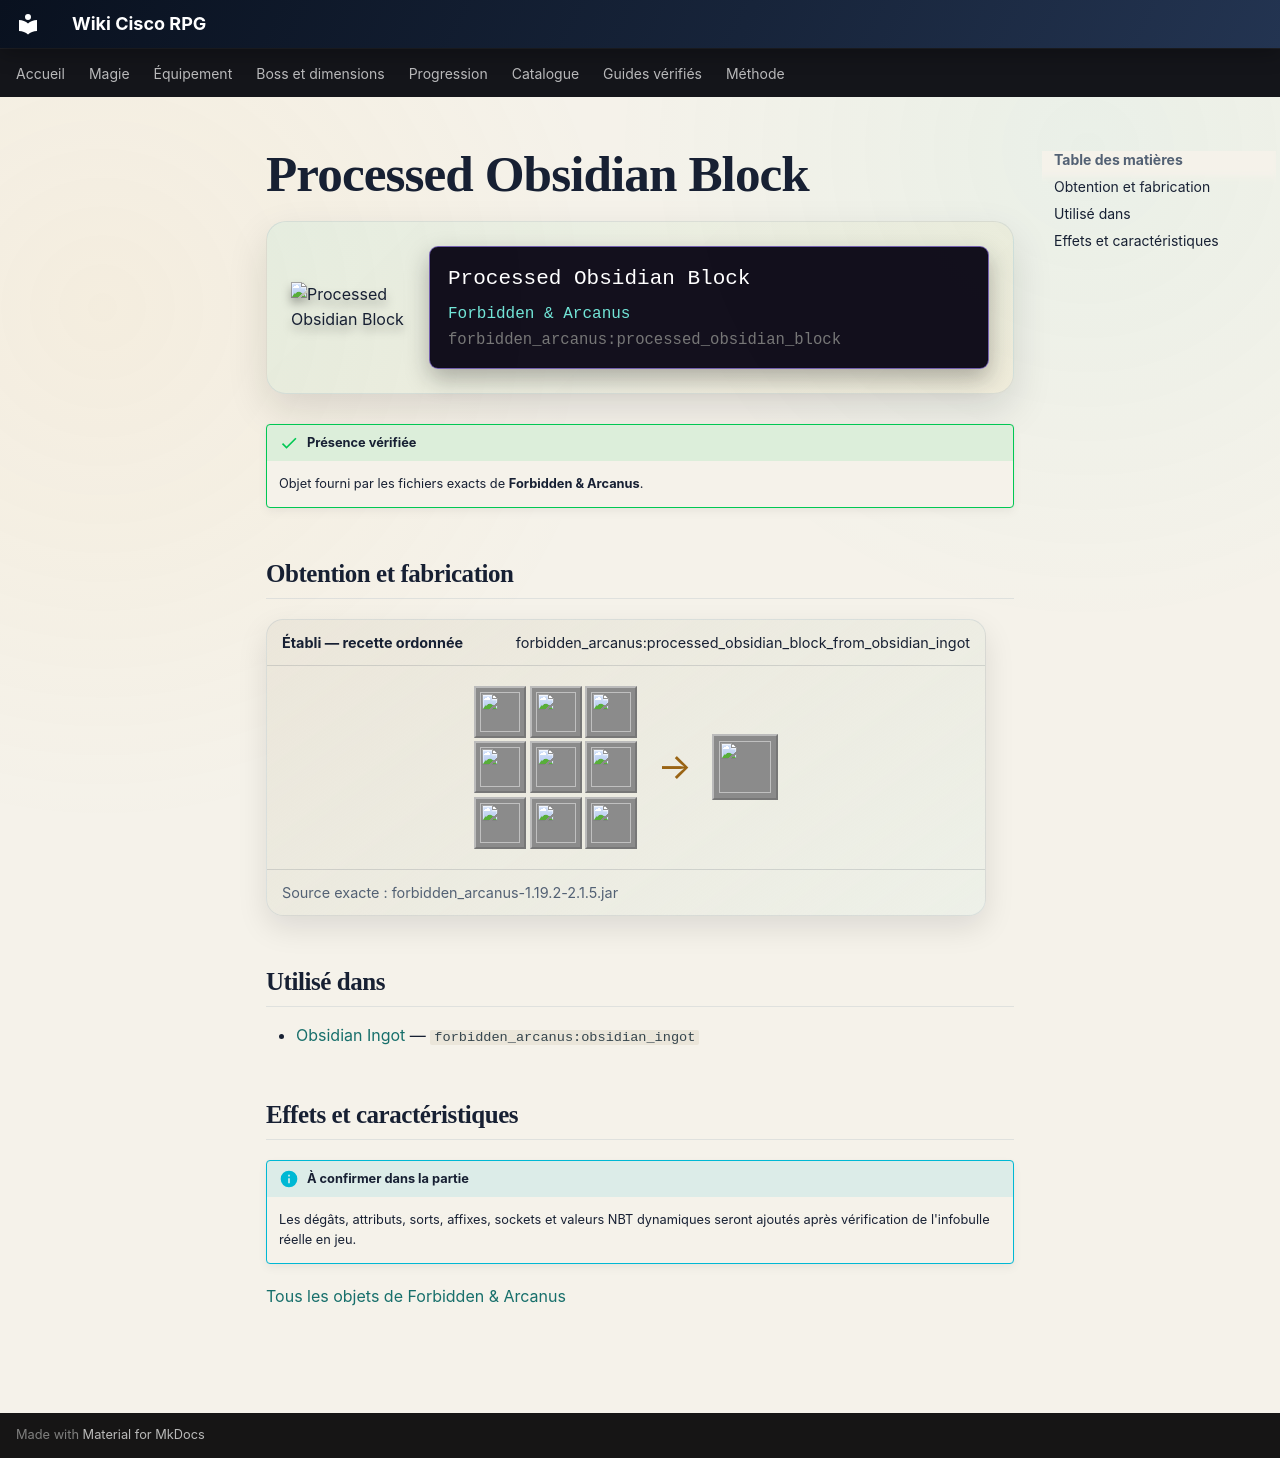

repository: Kloups-Dev/wiki-cisco-rpg · page: catalogue/objets/forbidden_arcanus/processed_obsidian_block/index.html · generator: mkdocs

# Processed Obsidian Block

<div class="mc-item-showcase">
<img class="mc-item-icon" src="../../../../assets/generated/items/forbidden_arcanus/processed_obsidian_block.png" alt="Processed Obsidian Block">
<div class="mc-tooltip-card">
<div class="mc-tooltip-card__name">Processed Obsidian Block</div>
<div class="mc-tooltip-card__mod">Forbidden &amp; Arcanus</div>
<div class="mc-tooltip-card__id">forbidden_arcanus:processed_obsidian_block</div>
</div>
</div>

!!! success "Présence vérifiée"
    Objet fourni par les fichiers exacts de **Forbidden & Arcanus**.

## Obtention et fabrication

<div class="jei-recipe"><div class="jei-recipe__head"><strong>Établi — recette ordonnée</strong><span>forbidden_arcanus:processed_obsidian_block_from_obsidian_ingot</span></div><div class="jei-recipe__body"><div class="jei-grid"><a class="jei-slot" href="../../../../catalogue/objets/forbidden_arcanus/obsidian_ingot/" title="Obsidian Ingot (forbidden_arcanus:obsidian_ingot)"><img src="../../../../assets/generated/items/forbidden_arcanus/obsidian_ingot.png" alt="" loading="lazy"></a><a class="jei-slot" href="../../../../catalogue/objets/forbidden_arcanus/obsidian_ingot/" title="Obsidian Ingot (forbidden_arcanus:obsidian_ingot)"><img src="../../../../assets/generated/items/forbidden_arcanus/obsidian_ingot.png" alt="" loading="lazy"></a><a class="jei-slot" href="../../../../catalogue/objets/forbidden_arcanus/obsidian_ingot/" title="Obsidian Ingot (forbidden_arcanus:obsidian_ingot)"><img src="../../../../assets/generated/items/forbidden_arcanus/obsidian_ingot.png" alt="" loading="lazy"></a><a class="jei-slot" href="../../../../catalogue/objets/forbidden_arcanus/obsidian_ingot/" title="Obsidian Ingot (forbidden_arcanus:obsidian_ingot)"><img src="../../../../assets/generated/items/forbidden_arcanus/obsidian_ingot.png" alt="" loading="lazy"></a><a class="jei-slot" href="../../../../catalogue/objets/forbidden_arcanus/obsidian_ingot/" title="Obsidian Ingot (forbidden_arcanus:obsidian_ingot)"><img src="../../../../assets/generated/items/forbidden_arcanus/obsidian_ingot.png" alt="" loading="lazy"></a><a class="jei-slot" href="../../../../catalogue/objets/forbidden_arcanus/obsidian_ingot/" title="Obsidian Ingot (forbidden_arcanus:obsidian_ingot)"><img src="../../../../assets/generated/items/forbidden_arcanus/obsidian_ingot.png" alt="" loading="lazy"></a><a class="jei-slot" href="../../../../catalogue/objets/forbidden_arcanus/obsidian_ingot/" title="Obsidian Ingot (forbidden_arcanus:obsidian_ingot)"><img src="../../../../assets/generated/items/forbidden_arcanus/obsidian_ingot.png" alt="" loading="lazy"></a><a class="jei-slot" href="../../../../catalogue/objets/forbidden_arcanus/obsidian_ingot/" title="Obsidian Ingot (forbidden_arcanus:obsidian_ingot)"><img src="../../../../assets/generated/items/forbidden_arcanus/obsidian_ingot.png" alt="" loading="lazy"></a><a class="jei-slot" href="../../../../catalogue/objets/forbidden_arcanus/obsidian_ingot/" title="Obsidian Ingot (forbidden_arcanus:obsidian_ingot)"><img src="../../../../assets/generated/items/forbidden_arcanus/obsidian_ingot.png" alt="" loading="lazy"></a></div><span class="jei-arrow">→</span><span class="jei-slot jei-slot--result"><img src="../../../../assets/generated/items/forbidden_arcanus/processed_obsidian_block.png" alt=""></span></div><div class="jei-recipe__source">Source exacte : forbidden_arcanus-1.19.2-2.1.5.jar</div></div>

## Utilisé dans

- [Obsidian Ingot](../../../catalogue/objets/forbidden_arcanus/obsidian_ingot.md) — <code>forbidden_arcanus:obsidian_ingot</code>

## Effets et caractéristiques

!!! info "À confirmer dans la partie"
    Les dégâts, attributs, sorts, affixes, sockets et valeurs NBT dynamiques seront ajoutés après vérification de l'infobulle réelle en jeu.

[Tous les objets de Forbidden & Arcanus](../../../contenu/forbidden-arcanus.md)
